Dataset: Histo images (GitHub, amine-e2r/kidney). Classes: chromo, onco, cc RCC, normal tissue, p RCC.

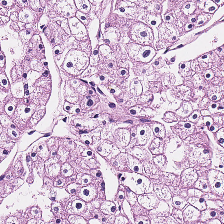
Label: chromo

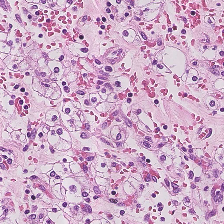
Label: cc RCC

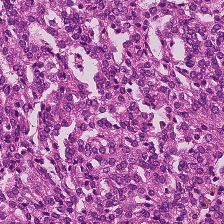
Label: p RCC

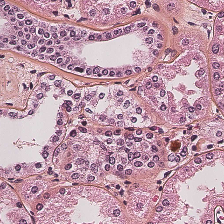
Label: normal tissue

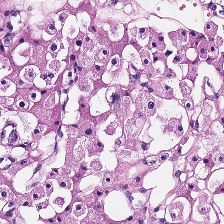
Label: onco

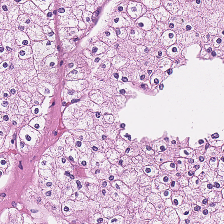
Label: chromo
